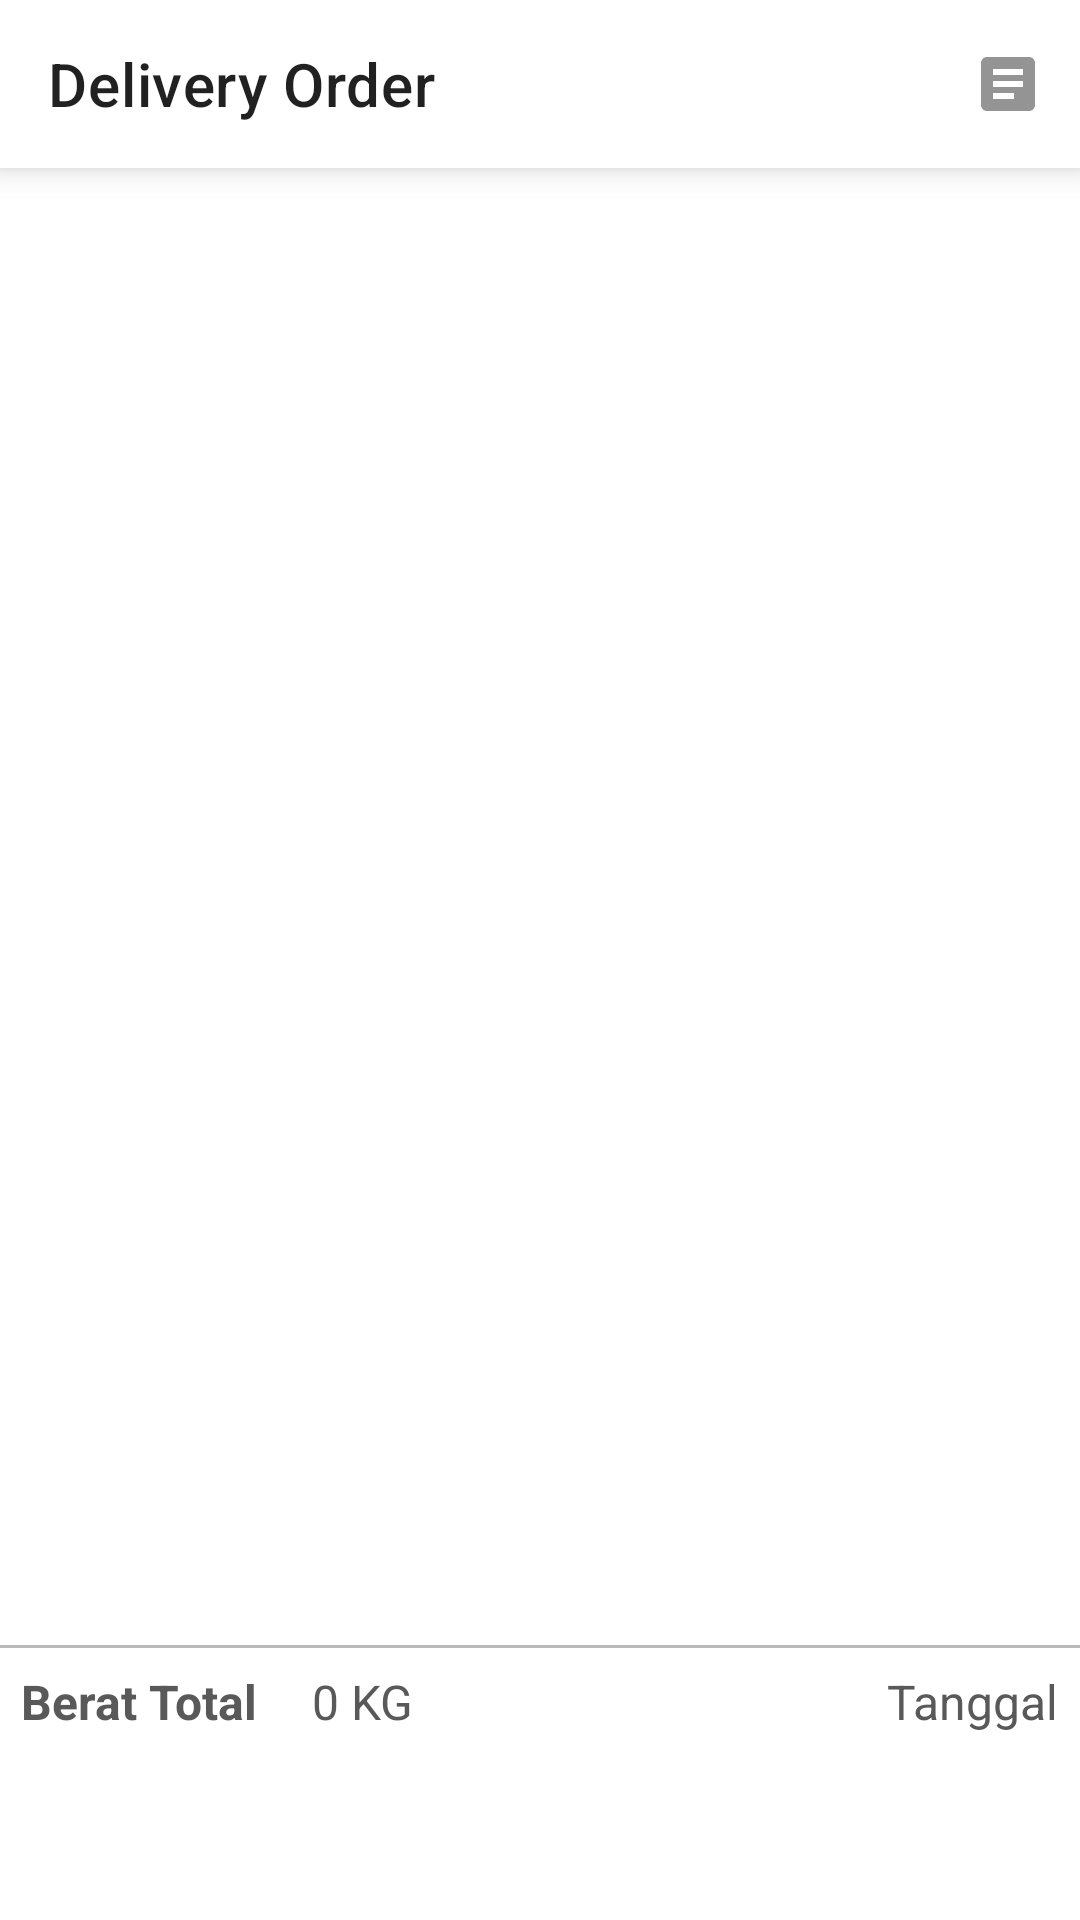

The Android layout XML behind this screen, and the referenced resources:
<!-- AndroidManifest.xml: application theme Theme.HNReceipt -->
<!-- res/layout/activity_create_d_o.xml -->
<?xml version="1.0" encoding="utf-8"?>
<androidx.constraintlayout.widget.ConstraintLayout xmlns:android="http://schemas.android.com/apk/res/android"
    xmlns:app="http://schemas.android.com/apk/res-auto"
    xmlns:tools="http://schemas.android.com/tools"
    android:layout_width="match_parent"
    android:layout_height="match_parent"
    android:background="@color/background"
    tools:context=".activity.CreateDOActivity">






    <androidx.appcompat.widget.Toolbar
        android:id="@+id/toolbar_activityCreateDO"
        android:layout_width="match_parent"
        android:layout_height="?attr/actionBarSize"
        android:background="@color/white"
        android:elevation="@dimen/toolbar_elevation"
        app:menu="@menu/menu_toolbar_create_d_o"
        app:layout_constraintStart_toStartOf="parent"
        app:layout_constraintTop_toTopOf="parent"
        app:layout_constraintEnd_toEndOf="parent"
        app:title="@string/create_do"/>



    <RelativeLayout
        android:id="@+id/rl_activityCreateDO_layoutListLahanPanen"
        android:layout_width="match_parent"
        android:layout_height="0dp"
        app:layout_constraintBottom_toTopOf="@+id/cl_activityCreateDO_bottom"
        app:layout_constraintEnd_toEndOf="parent"
        app:layout_constraintStart_toStartOf="parent"
        app:layout_constraintTop_toBottomOf="@+id/toolbar_activityCreateDO" >

        <androidx.recyclerview.widget.RecyclerView
            android:id="@+id/rv_activityCreateDO_listLahanPanen"
            android:layout_width="match_parent"
            android:layout_height="match_parent"
            tools:listitem="@layout/item_list_panen_lahan"/>

        <TextView
            android:id="@+id/tv_activityCreateDO_noLahanPanen"
            android:layout_width="wrap_content"
            android:layout_height="wrap_content"
            android:layout_centerInParent="true"
            android:text="@string/no_lahan_panen_message"
            android:textStyle="bold"
            android:textAlignment="center"
            android:textColor="@color/lightGray"
            android:textSize="18sp"
            android:visibility="invisible"/>

    </RelativeLayout>

    <androidx.constraintlayout.widget.ConstraintLayout
        android:id="@+id/cl_activityCreateDO_bottom"
        android:layout_width="match_parent"
        android:layout_height="wrap_content"
        android:background="@color/white"
        app:layout_constraintBottom_toBottomOf="parent"
        app:layout_constraintEnd_toEndOf="parent"
        app:layout_constraintStart_toStartOf="parent">

        <View
            android:id="@+id/view"
            android:layout_width="match_parent"
            android:layout_height="@dimen/divider_thin"
            android:layout_marginBottom="@dimen/normal_margin"
            android:background="@color/veryLightGray"
            app:layout_constraintBottom_toTopOf="@+id/tv_activityCreateDO_tanggal"
            app:layout_constraintEnd_toEndOf="parent"
            app:layout_constraintStart_toStartOf="parent" />

        <TextView
            android:id="@+id/tv_activityCreateDO_tanggal"
            android:layout_width="wrap_content"
            android:layout_height="wrap_content"
            android:layout_margin="@dimen/normal_margin"
            android:text="@string/tanggal"
            app:layout_constraintBottom_toTopOf="@+id/btn_activityCreateDO_tambahLahanPanen"
            app:layout_constraintEnd_toEndOf="parent" />

        <TextView
            android:id="@+id/tv_activityCreateDO_labelBeratTotal"
            android:layout_width="wrap_content"
            android:layout_height="wrap_content"
            android:layout_margin="@dimen/normal_margin"
            android:text="@string/berat_total"
            android:textStyle="bold"
            app:layout_constraintBottom_toTopOf="@+id/btn_activityCreateDO_tambahLahanPanen"
            app:layout_constraintStart_toStartOf="parent" />

        <TextView
            android:id="@+id/tv_activityCreateDO_beratTotal"
            android:layout_width="0dp"
            android:layout_height="wrap_content"
            android:layout_marginStart="@dimen/very_high_margin"
            android:layout_marginEnd="@dimen/normal_margin"
            android:layout_marginBottom="@dimen/normal_margin"
            android:text="@string/berat_total_default"
            app:layout_constraintBottom_toTopOf="@+id/btn_activityCreateDO_tambahLahanPanen"
            app:layout_constraintEnd_toStartOf="@+id/tv_activityCreateDO_tanggal"
            app:layout_constraintStart_toEndOf="@+id/tv_activityCreateDO_labelBeratTotal" />

        <Button
            android:id="@+id/btn_activityCreateDO_tambahLahanPanen"
            android:layout_width="match_parent"
            android:layout_height="wrap_content"
            android:layout_margin="@dimen/normal_margin"
            android:backgroundTint="@color/purple_500"
            android:text="@string/tambah_lahan_panen"
            android:textAllCaps="false"
            android:visibility="invisible"
            app:layout_constraintBottom_toBottomOf="parent" />

    </androidx.constraintlayout.widget.ConstraintLayout>

</androidx.constraintlayout.widget.ConstraintLayout>
<!-- res/layout/item_list_panen_lahan.xml (included above) -->
<?xml version="1.0" encoding="utf-8"?>
<androidx.constraintlayout.widget.ConstraintLayout
    xmlns:android="http://schemas.android.com/apk/res/android"
    xmlns:app="http://schemas.android.com/apk/res-auto"
    android:layout_width="match_parent"
    android:layout_height="wrap_content"
    android:layout_marginBottom="@dimen/normal_margin"
    android:background="@color/white">

    <TextView
        android:id="@+id/tv_itemListPanenLahan_lahan"
        android:layout_width="0dp"
        android:layout_height="wrap_content"
        android:layout_marginStart="@dimen/very_high_margin"
        android:layout_marginTop="@dimen/normal_margin"
        android:layout_marginBottom="@dimen/normal_margin"
        android:layout_marginEnd="@dimen/normal_margin"
        android:text="@string/lahan"
        android:textColor="@color/black"
        android:textSize="18sp"
        app:layout_constraintEnd_toStartOf="@+id/tv_itemListPanenLahan_jumlahHadir"
        app:layout_constraintStart_toStartOf="parent"
        app:layout_constraintTop_toTopOf="parent" />

    <TextView
        android:id="@+id/tv_itemListPanenLahan_jumlahHadir"
        android:layout_width="wrap_content"
        android:layout_height="wrap_content"
        android:layout_marginTop="@dimen/normal_margin"
        android:layout_marginBottom="@dimen/normal_margin"
        android:layout_marginStart="@dimen/normal_margin"
        android:layout_marginEnd="@dimen/very_high_margin"
        android:text="@string/jumlah_hadir_default"
        android:textColor="@color/lightGray"
        app:layout_constraintEnd_toEndOf="parent"
        app:layout_constraintTop_toTopOf="parent" />

    <TextView
        android:id="@+id/tv_itemListPanenLahan_beratBersihLabel"
        android:layout_width="wrap_content"
        android:layout_height="wrap_content"
        android:layout_marginStart="@dimen/very_high_margin"
        android:layout_marginTop="@dimen/normal_margin"
        android:text="@string/berat_bersih"
        android:textStyle="bold"
        app:layout_constraintStart_toStartOf="parent"
        app:layout_constraintTop_toBottomOf="@+id/view_itemListPanenLahan_divider" />

    <TextView
        android:id="@+id/tv_itemListPanenLahan_beratKotorLabel"
        android:layout_width="wrap_content"
        android:layout_height="wrap_content"
        android:layout_marginStart="@dimen/very_high_margin"
        android:layout_marginTop="@dimen/normal_margin"
        android:layout_marginBottom="@dimen/high_margin"
        android:text="@string/berat_brondol"
        android:textStyle="bold"
        app:layout_constraintBottom_toBottomOf="parent"
        app:layout_constraintStart_toStartOf="parent"
        app:layout_constraintTop_toBottomOf="@+id/tv_itemListPanenLahan_beratBersihLabel" />

    <TextView
        android:id="@+id/tv_itemListPanenLahan_beratBersih"
        android:layout_width="wrap_content"
        android:layout_height="wrap_content"
        android:layout_marginTop="@dimen/normal_margin"
        android:layout_marginStart="@dimen/very_high_margin"
        android:text="0 Kg"
        app:layout_constraintStart_toEndOf="@+id/tv_itemListPanenLahan_beratKotorLabel"
        app:layout_constraintTop_toBottomOf="@+id/view_itemListPanenLahan_divider" />

    <TextView
        android:id="@+id/tv_itemListPanenLahan_beratBrondol"
        android:layout_width="wrap_content"
        android:layout_height="wrap_content"
        android:layout_marginStart="@dimen/very_high_margin"
        android:layout_marginTop="@dimen/normal_margin"
        android:layout_marginBottom="@dimen/high_margin"
        android:text="0 Kg"
        app:layout_constraintBottom_toBottomOf="parent"
        app:layout_constraintStart_toEndOf="@+id/tv_itemListPanenLahan_beratKotorLabel"
        app:layout_constraintTop_toBottomOf="@+id/tv_itemListPanenLahan_beratBersih" />

    <View
        android:id="@+id/view_itemListPanenLahan_divider"
        android:layout_width="match_parent"
        android:layout_height="@dimen/divider_thin"
        android:layout_margin="@dimen/normal_margin"
        android:background="@color/veryLightGray"
        app:layout_constraintStart_toStartOf="parent"
        app:layout_constraintTop_toBottomOf="@+id/tv_itemListPanenLahan_lahan" />

</androidx.constraintlayout.widget.ConstraintLayout>
<!-- resources referenced by this layout -->
<resources>
  <color name="black">#FF000000</color>
  <color name="lightGray">#7f7f7f</color>
  <color name="purple_500">#FF6200EE</color>
  <color name="veryLightGray">#B8B8B8</color>
  <color name="white">#FFFFFFFF</color>
  <dimen name="divider_thin">1dp</dimen>
  <dimen name="high_margin">12dp</dimen>
  <dimen name="normal_margin">7dp</dimen>
  <dimen name="toolbar_elevation">6dp</dimen>
  <dimen name="very_high_margin">18dp</dimen>
  <string name="berat_bersih">Berat Kotor</string>
  <string name="berat_brondol">Berat Brondol</string>
  <string name="berat_total">Berat Total</string>
  <string name="berat_total_default">0 KG</string>
  <string name="create_do">Delivery Order</string>
  <string name="jumlah_hadir_default">0 Hadir</string>
  <string name="lahan">Lahan</string>
  <string name="no_lahan_panen_message">Belum ada lahan panen. Pilih tombol\ntambahkan lahan panen</string>
  <string name="tambah_lahan_panen">Tambah Lahan Panen</string>
  <string name="tanggal">Tanggal</string>
  <style name="Theme.HNReceipt" parent="Theme.MaterialComponents.DayNight.NoActionBar">
          
          <item name="colorPrimary">@color/purple_500</item>
          <item name="colorPrimaryVariant">@color/purple_700</item>
          <item name="colorOnPrimary">@color/white</item>
          
          <item name="colorSecondary">@color/teal_200</item>
          <item name="colorSecondaryVariant">@color/teal_700</item>
          <item name="colorOnSecondary">@color/black</item>
          
          <item name="android:statusBarColor" tools:targetApi="l">?attr/colorPrimaryVariant</item>
          
          <item name="android:textSize">16sp</item>
          <item name="android:textColor">#595959</item>
      </style>
  <color name="purple_700">#FF3700B3</color>
  <color name="teal_200">#FF03DAC5</color>
  <color name="teal_700">#FF018786</color>
</resources>
